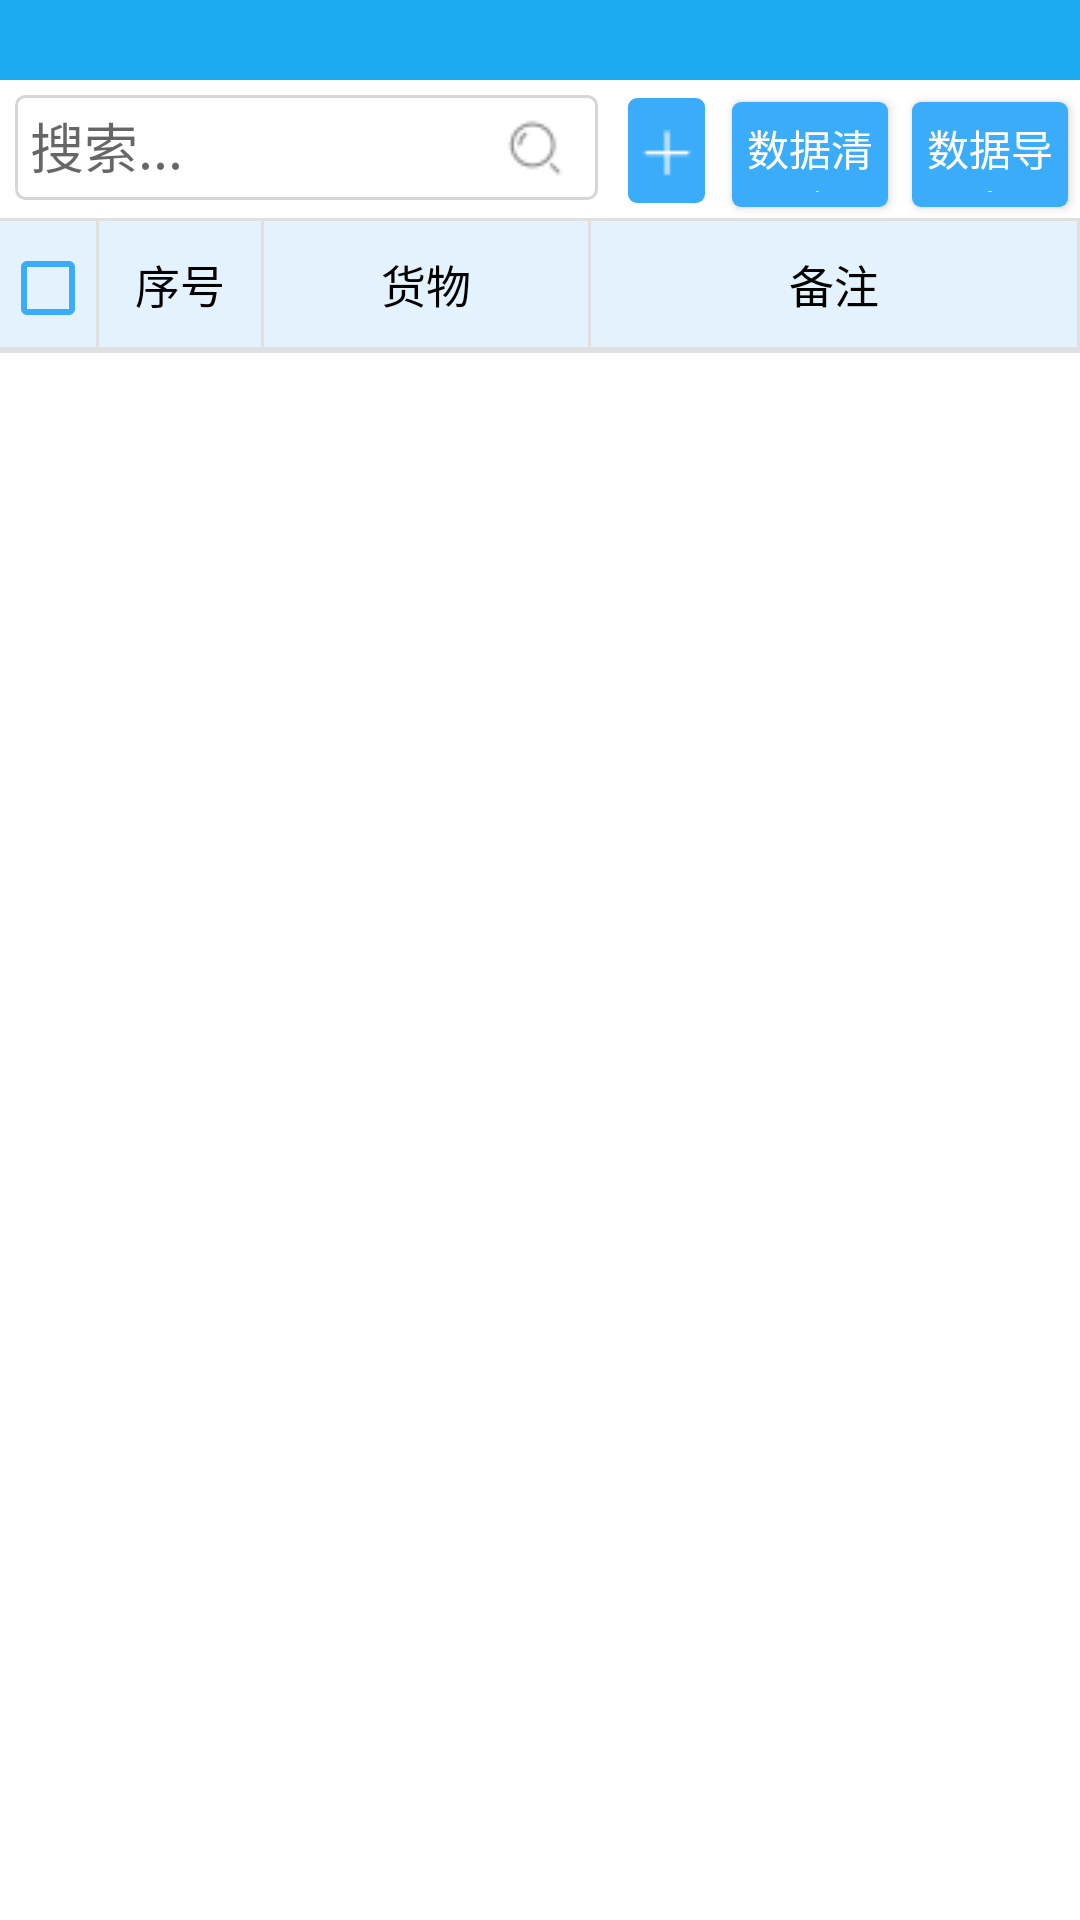

Layout XML and referenced resources for this Android screen:
<!-- AndroidManifest.xml: application theme AppTheme -->
<!-- res/layout/activity_main.xml -->
<RelativeLayout xmlns:android="http://schemas.android.com/apk/res/android"
    xmlns:tools="http://schemas.android.com/tools"
    android:orientation="vertical"
    android:layout_width="match_parent"
    android:layout_height="match_parent"
    android:background="@color/colorWhite">

    <LinearLayout
        android:layout_width="match_parent"
        android:layout_height="match_parent"
        android:orientation="vertical">

        <include
            android:id="@+id/title_layout"
            layout="@layout/activity_base_title" />

        <LinearLayout
            android:layout_width="match_parent"
            android:layout_height="wrap_content"
            android:orientation="horizontal">

            <EditText
                android:id="@+id/edit_search"
                android:layout_width="0dp"
                android:layout_height="@dimen/dp_35"
                android:layout_weight="0.6"
                android:layout_margin="@dimen/dp_5"
                android:padding="@dimen/dp_5"
                android:focusable="true"
                android:focusableInTouchMode="true"
                android:clickable="true"
                android:drawableRight="@drawable/search"
                android:background="@drawable/edit_text"
                android:hint="@string/edit_search" />

            <ImageButton
                android:id="@+id/btn_add"
                android:layout_width="0dp"
                android:layout_height="@dimen/dp_35"
                android:layout_weight="0.08"
                android:layout_marginTop="@dimen/dp_6"
                android:layout_marginLeft="@dimen/dp_5"
                android:layout_marginRight="@dimen/dp_5"
                android:layout_marginBottom="@dimen/dp_5"
                android:padding="@dimen/dp_5"
                android:background="@drawable/selector_btn"
                android:src="@drawable/add"
                />

            <Button
                android:id="@+id/btn_clear"
                android:layout_width="0dp"
                android:layout_height="@dimen/dp_35"
                android:layout_weight="0.16"
                android:layout_margin="@dimen/dp_4"
                android:padding="@dimen/dp_5"
                android:background="@drawable/selector_btn"
                android:textColor="@color/colorWhite"
                android:text="@string/tv_clear"/>

            <Button
                android:id="@+id/btn_output"
                android:layout_width="0dp"
                android:layout_height="@dimen/dp_35"
                android:layout_weight="0.16"
                android:layout_margin="@dimen/dp_4"
                android:padding="@dimen/dp_5"
                android:background="@drawable/selector_btn"
                android:textColor="@color/colorWhite"
                android:text="@string/tv_output"/>

        </LinearLayout>

        <View
            android:layout_width="match_parent"
            android:layout_height="@dimen/dp_1"
            android:background="@color/colorGrey_300"/>

        <include
            layout="@layout/list_data"
            android:id="@+id/table_title"/>

        <View
            android:layout_width="match_parent"
            android:layout_height="@dimen/dp_1"
            android:background="@color/colorGrey_300"/>

        <ListView
            android:id="@+id/list_data"
            android:divider="@color/colorGrey_300"
            android:dividerHeight="@dimen/dp_1"
            android:scrollbars="vertical"
            android:cacheColorHint="@android:color/transparent"
            android:fadingEdge="none"
            android:layout_width="fill_parent"
            android:layout_height="wrap_content">
        </ListView>

        <View
            android:layout_width="match_parent"
            android:layout_height="@dimen/dp_1"
            android:background="@color/colorGrey_300"/>
    </LinearLayout>
</RelativeLayout>
<!-- res/layout/activity_base_title.xml (included above) -->
<RelativeLayout xmlns:android="http://schemas.android.com/apk/res/android"
    android:layout_width="match_parent"
    android:layout_height="80px"
    android:background="@color/colorPrimary" >

    
        
        
        
        
        
        

    <TextView 
        android:id="@+id/base_title_tv"
        android:layout_width="wrap_content"
        android:layout_height="wrap_content"
        android:layout_centerInParent="true"
        android:textSize="@dimen/sp_25"
        android:textColor="@color/colorWhite"
        android:text=""/>

    <TextView
        android:id="@+id/base_title_time"
        android:layout_width="wrap_content"
        android:layout_height="wrap_content"
        android:layout_centerInParent="true"
        android:paddingRight="@dimen/dp_5"
        android:layout_alignParentRight="true"
        android:textSize="@dimen/sp_25"
        android:textColor="@color/colorRed_900"
        android:text=""/>

</RelativeLayout>
<!-- res/layout/list_data.xml (included above) -->
<?xml version="1.0" encoding="UTF-8"?>
<LinearLayout xmlns:android="http://schemas.android.com/apk/res/android"
    android:orientation="horizontal"
    android:layout_width="fill_parent"
    android:layout_height="wrap_content"
    android:background="@color/colorBlue_50">

    <CheckBox
        android:id="@+id/checkbox"
        android:layout_width="wrap_content"
        android:layout_height="wrap_content"
        android:focusable="false"
        android:theme="@style/CheckBox"
        />

    <View
        android:layout_width="@dimen/dp_1"
        android:layout_height="fill_parent"
        android:background="@color/colorGrey_300"/>

    <TextView
        android:id="@+id/text_id"
        android:layout_width="0dp"
        android:layout_height="wrap_content"
        android:layout_weight="1"
        android:gravity="center"
        android:paddingBottom="@dimen/dp_10"
        android:paddingTop="@dimen/dp_10"
        android:textSize="@dimen/sp_15"
        android:text="@string/list_one"
        android:textColor="@color/colorBlack"/>

    <View
        android:layout_width="@dimen/dp_1"
        android:layout_height="fill_parent"
        android:background="@color/colorGrey_300"/>

    <TextView
        android:id="@+id/text_one"
        android:layout_width="0dp"
        android:layout_height="wrap_content"
        android:layout_weight="2"
        android:gravity="center"
        android:paddingBottom="@dimen/dp_10"
        android:paddingTop="@dimen/dp_10"
        android:text="@string/list_two"
        android:textSize="@dimen/sp_15"
        android:textColor="@color/colorBlack"/>

    <View
        android:layout_width="@dimen/dp_1"
        android:layout_height="fill_parent"
        android:background="@color/colorGrey_300"/>

    <TextView
        android:id="@+id/text_two"
        android:layout_width="0dp"
        android:layout_height="wrap_content"
        android:layout_weight="3"
        android:gravity="center"
        android:paddingBottom="@dimen/dp_10"
        android:paddingTop="@dimen/dp_10"
        android:text="@string/list_three"
        android:textSize="@dimen/sp_15"
        android:textColor="@color/colorBlack"/>

    <View
        android:layout_width="@dimen/dp_1"
        android:layout_height="fill_parent"
        android:background="@color/colorGrey_300"/>

</LinearLayout>
<!-- resources referenced by this layout -->
<resources>
  <color name="colorBlack">#000000</color>
  <color name="colorBlue_50">#E3F2FD</color>
  <color name="colorGrey_300">#E0E0E0</color>
  <color name="colorPrimary">#1CABF1</color>
  <color name="colorRed_900">#B71C1C</color>
  <color name="colorWhite">#FFFFFF</color>
  <dimen name="dp_1">1dp</dimen>
  <dimen name="dp_10">10dp</dimen>
  <dimen name="dp_35">35dp</dimen>
  <dimen name="dp_4">4dp</dimen>
  <dimen name="dp_5">5dp</dimen>
  <dimen name="dp_6">6dp</dimen>
  <dimen name="sp_15">15sp</dimen>
  <dimen name="sp_25">25sp</dimen>
  <!-- drawable add: png bitmap (drawable, 155 bytes) -->
  <!-- drawable edit_text (drawable) -->
  <shape xmlns:android="http://schemas.android.com/apk/res/android"
      android:shape="rectangle">
      
      <corners android:radius="3dp" />
      
      <stroke
          android:width="1dp"
          android:color="#d6d6d6" />
  
  </shape>
  <!-- drawable search: png bitmap (drawable, 460 bytes) -->
  <!-- drawable selector_btn (drawable) -->
  <?xml version="1.0" encoding="utf-8"?>
  <selector
    xmlns:android="http://schemas.android.com/apk/res/android">
      <item android:state_pressed="true" android:drawable="@drawable/shape_btn_bg_blue_unsel" />
      <item android:state_focused="true" android:drawable="@drawable/shape_btn_bg_blue_sel" />
      <item android:state_selected="true" android:drawable="@drawable/shape_btn_bg_blue_sel" />
      <item android:state_enabled="false" android:drawable="@drawable/shape_btn_bg_blue_unsel" />
      <item android:drawable="@drawable/shape_btn_bg_blue_sel" />
  </selector>
  <string name="edit_search">搜索...</string>
  <string name="list_one">序号</string>
  <string name="list_three">备注</string>
  <string name="list_two">货物</string>
  <string name="tv_clear">数据清除</string>
  <string name="tv_output">数据导出</string>
  <style name="CheckBox" parent="Theme.AppCompat.Light">
          <item name="colorControlNormal">@color/colorBlue_450</item>
          <item name="colorControlActivated">@color/colorBlue_450</item>
      </style>
  <style name="AppTheme" parent="Theme.AppCompat.Light">
          
          <item name="colorPrimary">@color/colorPrimary</item>
          <item name="colorPrimaryDark">@color/colorPrimaryDark</item>
          <item name="colorAccent">@color/colorAccent</item>
      </style>
  <!-- drawable shape_btn_bg_blue_unsel (drawable) -->
  <?xml version="1.0" encoding="utf-8"?>
  <shape
    xmlns:android="http://schemas.android.com/apk/res/android">
      <solid android:color="@color/colorBlue_100" />
      <corners android:radius="3dp" />
  </shape>
  <!-- drawable shape_btn_bg_blue_sel (drawable) -->
  <?xml version="1.0" encoding="utf-8"?>
  <shape
    xmlns:android="http://schemas.android.com/apk/res/android">
      <solid android:color="@color/colorBlue_450" />
      <corners android:radius="3dp" />
  </shape>
  <color name="colorBlue_450">#3bacfa</color>
  <color name="colorPrimaryDark">#1CABF1</color>
  <color name="colorAccent">#FF4081</color>
  <color name="colorBlue_100">#BBDEFB</color>
</resources>
